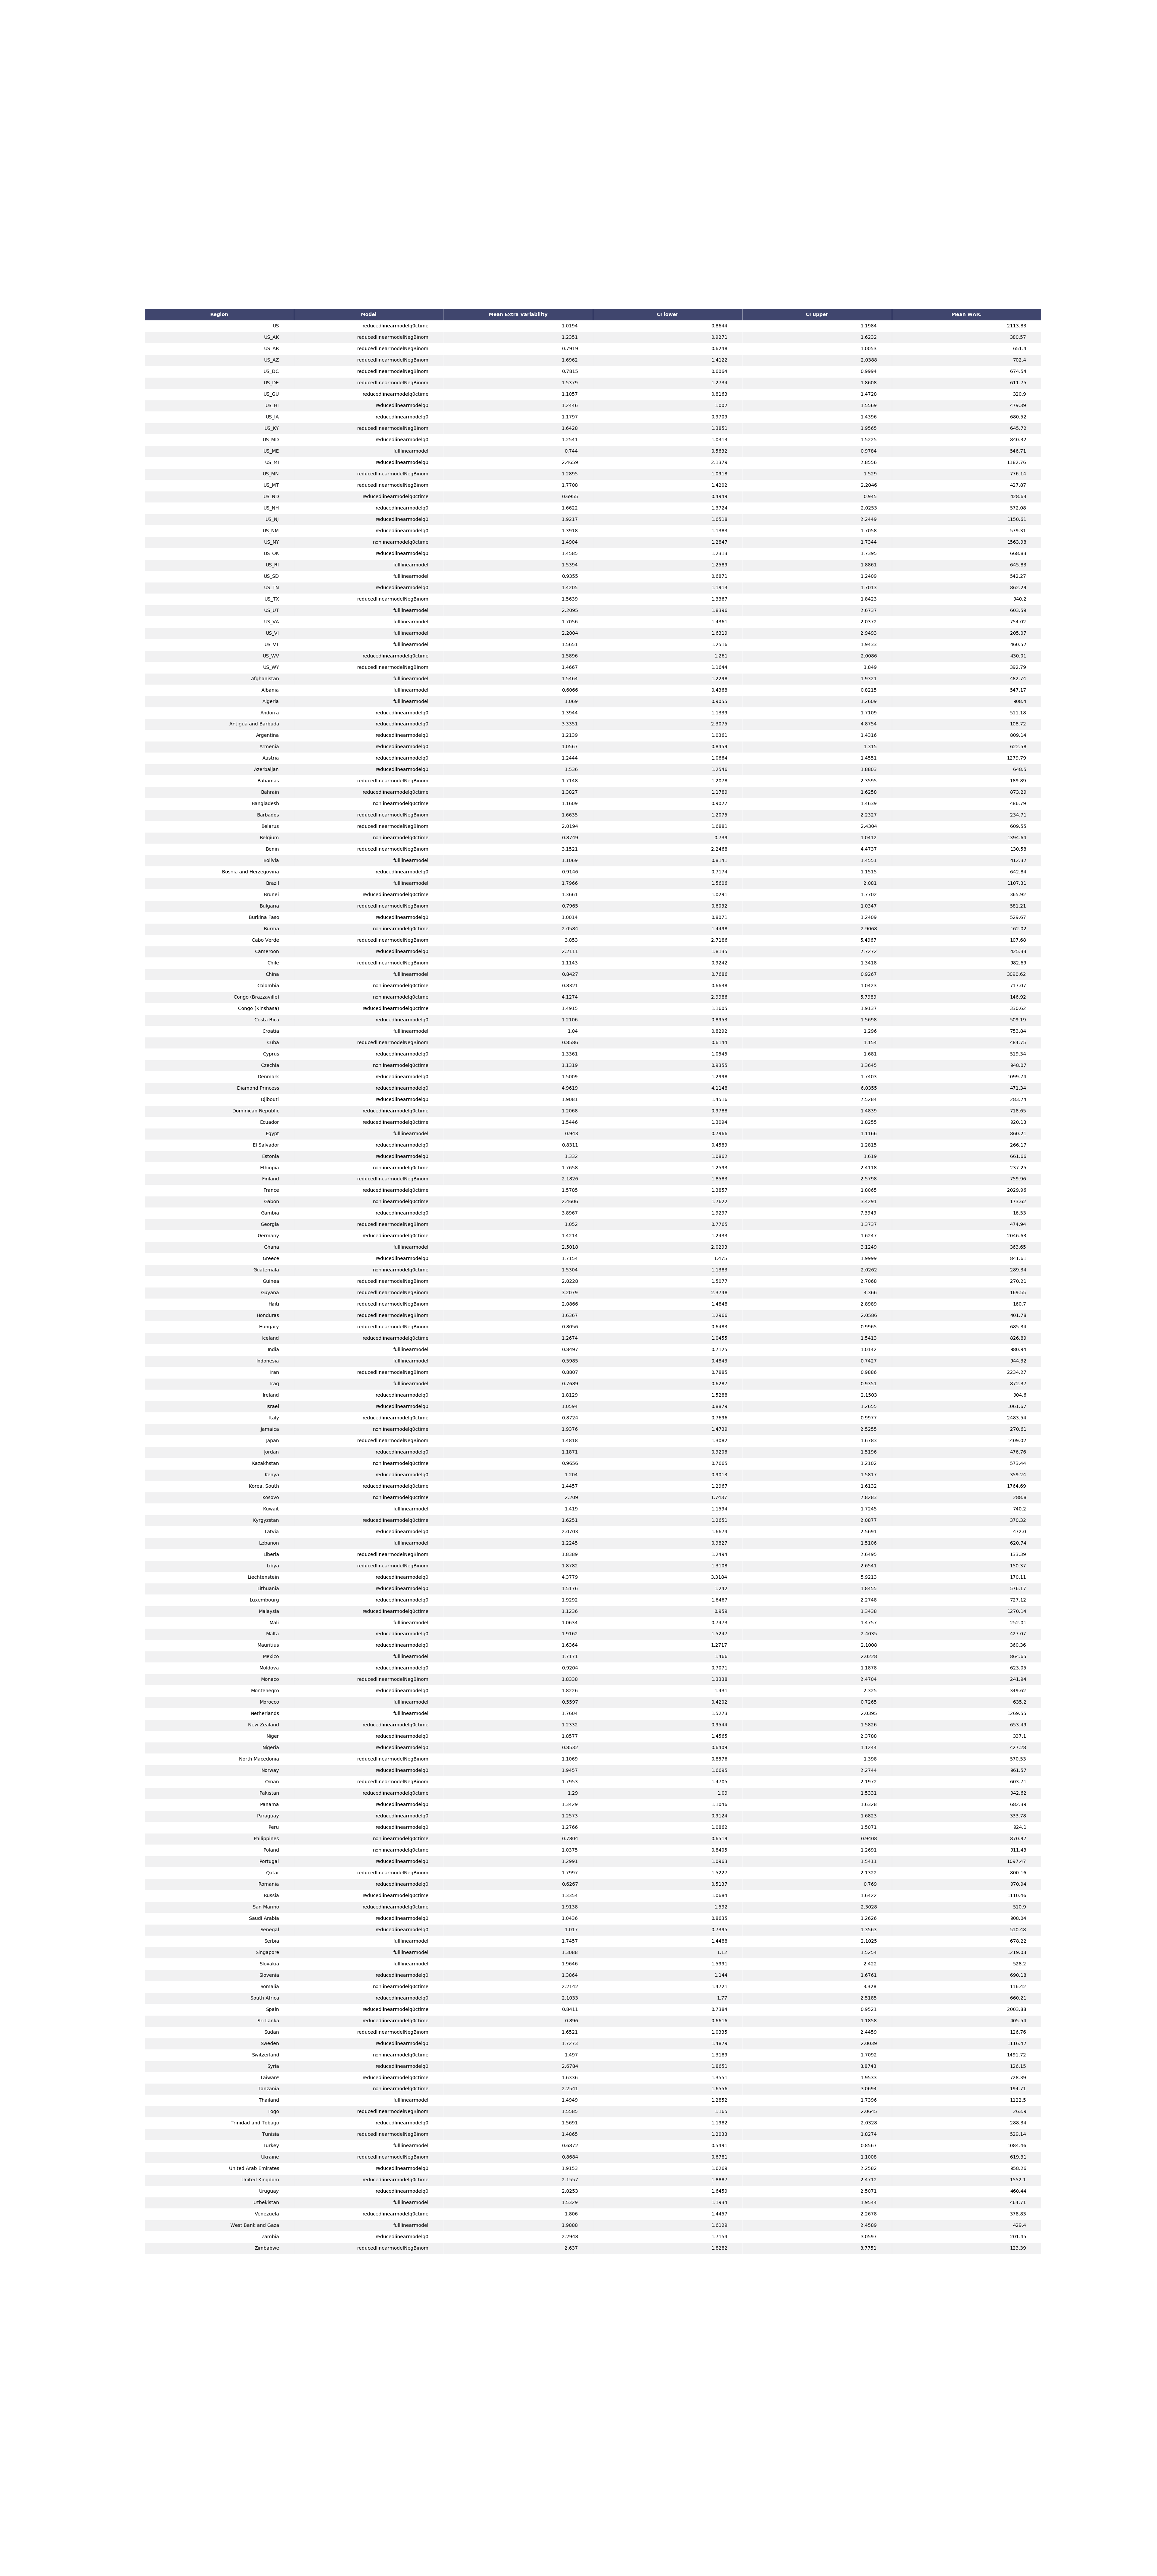

Data behind this chart, as committed beside it:
Region, Model, Mean Extra Variability, CI lower, CI upper, Mean WAIC
US, reducedlinearmodelq0ctime, 1.019, 0.8644, 1.198, 2114
US_AK, reducedlinearmodelNegBinom, 1.235, 0.9271, 1.623, 380.6
US_AR, reducedlinearmodelNegBinom, 0.7919, 0.6248, 1.005, 651.4
US_AZ, reducedlinearmodelNegBinom, 1.696, 1.412, 2.039, 702.4
US_DC, reducedlinearmodelNegBinom, 0.7815, 0.6064, 0.9994, 674.5
US_DE, reducedlinearmodelNegBinom, 1.538, 1.273, 1.861, 611.8
US_GU, reducedlinearmodelq0ctime, 1.106, 0.8163, 1.473, 320.9
US_HI, reducedlinearmodelq0, 1.245, 1.002, 1.557, 479.4
US_IA, reducedlinearmodelq0, 1.18, 0.9709, 1.44, 680.5
US_KY, reducedlinearmodelNegBinom, 1.643, 1.385, 1.956, 645.7
US_MD, reducedlinearmodelq0, 1.254, 1.031, 1.522, 840.3
US_ME, fulllinearmodel, 0.744, 0.5632, 0.9784, 546.7
US_MI, reducedlinearmodelq0, 2.466, 2.138, 2.856, 1183
US_MN, reducedlinearmodelNegBinom, 1.29, 1.092, 1.529, 776.1
US_MT, reducedlinearmodelNegBinom, 1.771, 1.42, 2.205, 427.9
US_ND, reducedlinearmodelq0ctime, 0.6955, 0.4949, 0.945, 428.6
US_NH, reducedlinearmodelq0, 1.662, 1.372, 2.025, 572.1
US_NJ, reducedlinearmodelq0, 1.922, 1.652, 2.245, 1151
US_NM, reducedlinearmodelq0, 1.392, 1.138, 1.706, 579.3
US_NY, nonlinearmodelq0ctime, 1.49, 1.285, 1.734, 1564
US_OK, reducedlinearmodelq0, 1.458, 1.231, 1.74, 668.8
US_RI, fulllinearmodel, 1.539, 1.259, 1.886, 645.8
US_SD, fulllinearmodel, 0.9355, 0.6871, 1.241, 542.3
US_TN, reducedlinearmodelq0, 1.421, 1.191, 1.701, 862.3
US_TX, reducedlinearmodelNegBinom, 1.564, 1.337, 1.842, 940.2
US_UT, fulllinearmodel, 2.209, 1.84, 2.674, 603.6
US_VA, fulllinearmodel, 1.706, 1.436, 2.037, 754
US_VI, fulllinearmodel, 2.2, 1.632, 2.949, 205.1
US_VT, fulllinearmodel, 1.565, 1.252, 1.943, 460.5
US_WV, reducedlinearmodelq0ctime, 1.59, 1.261, 2.009, 430
US_WY, reducedlinearmodelNegBinom, 1.467, 1.164, 1.849, 392.8
Afghanistan, fulllinearmodel, 1.546, 1.23, 1.932, 482.7
Albania, fulllinearmodel, 0.6066, 0.4368, 0.8215, 547.2
Algeria, fulllinearmodel, 1.069, 0.9055, 1.261, 908.4
Andorra, reducedlinearmodelq0, 1.394, 1.134, 1.711, 511.2
Antigua and Barbuda, reducedlinearmodelq0, 3.335, 2.308, 4.875, 108.7
Argentina, reducedlinearmodelq0, 1.214, 1.036, 1.432, 809.1
Armenia, reducedlinearmodelq0, 1.057, 0.8459, 1.315, 622.6
Austria, reducedlinearmodelq0, 1.244, 1.066, 1.455, 1280
Azerbaijan, reducedlinearmodelq0, 1.536, 1.255, 1.88, 648.5
Bahamas, reducedlinearmodelNegBinom, 1.715, 1.208, 2.36, 189.9
Bahrain, reducedlinearmodelq0ctime, 1.383, 1.179, 1.626, 873.3
Bangladesh, nonlinearmodelq0ctime, 1.161, 0.9027, 1.464, 486.8
Barbados, reducedlinearmodelNegBinom, 1.663, 1.208, 2.233, 234.7
Belarus, reducedlinearmodelNegBinom, 2.019, 1.688, 2.43, 609.5
Belgium, nonlinearmodelq0ctime, 0.8749, 0.739, 1.041, 1395
Benin, reducedlinearmodelNegBinom, 3.152, 2.247, 4.474, 130.6
Bolivia, fulllinearmodel, 1.107, 0.8141, 1.455, 412.3
Bosnia and Herzegovina, reducedlinearmodelq0, 0.9146, 0.7174, 1.151, 642.8
Brazil, fulllinearmodel, 1.797, 1.561, 2.081, 1107
Brunei, reducedlinearmodelq0ctime, 1.366, 1.029, 1.77, 365.9
Bulgaria, reducedlinearmodelNegBinom, 0.7965, 0.6032, 1.035, 581.2
Burkina Faso, reducedlinearmodelq0, 1.001, 0.8071, 1.241, 529.7
Burma, nonlinearmodelq0ctime, 2.058, 1.45, 2.907, 162
Cabo Verde, reducedlinearmodelNegBinom, 3.853, 2.719, 5.497, 107.7
Cameroon, reducedlinearmodelq0, 2.211, 1.813, 2.727, 425.3
Chile, reducedlinearmodelNegBinom, 1.114, 0.9242, 1.342, 982.7
China, fulllinearmodel, 0.8427, 0.7686, 0.9267, 3091
Colombia, nonlinearmodelq0ctime, 0.8321, 0.6638, 1.042, 717.1
Congo (Brazzaville), nonlinearmodelq0ctime, 4.127, 2.999, 5.799, 146.9
... 110 more rows
